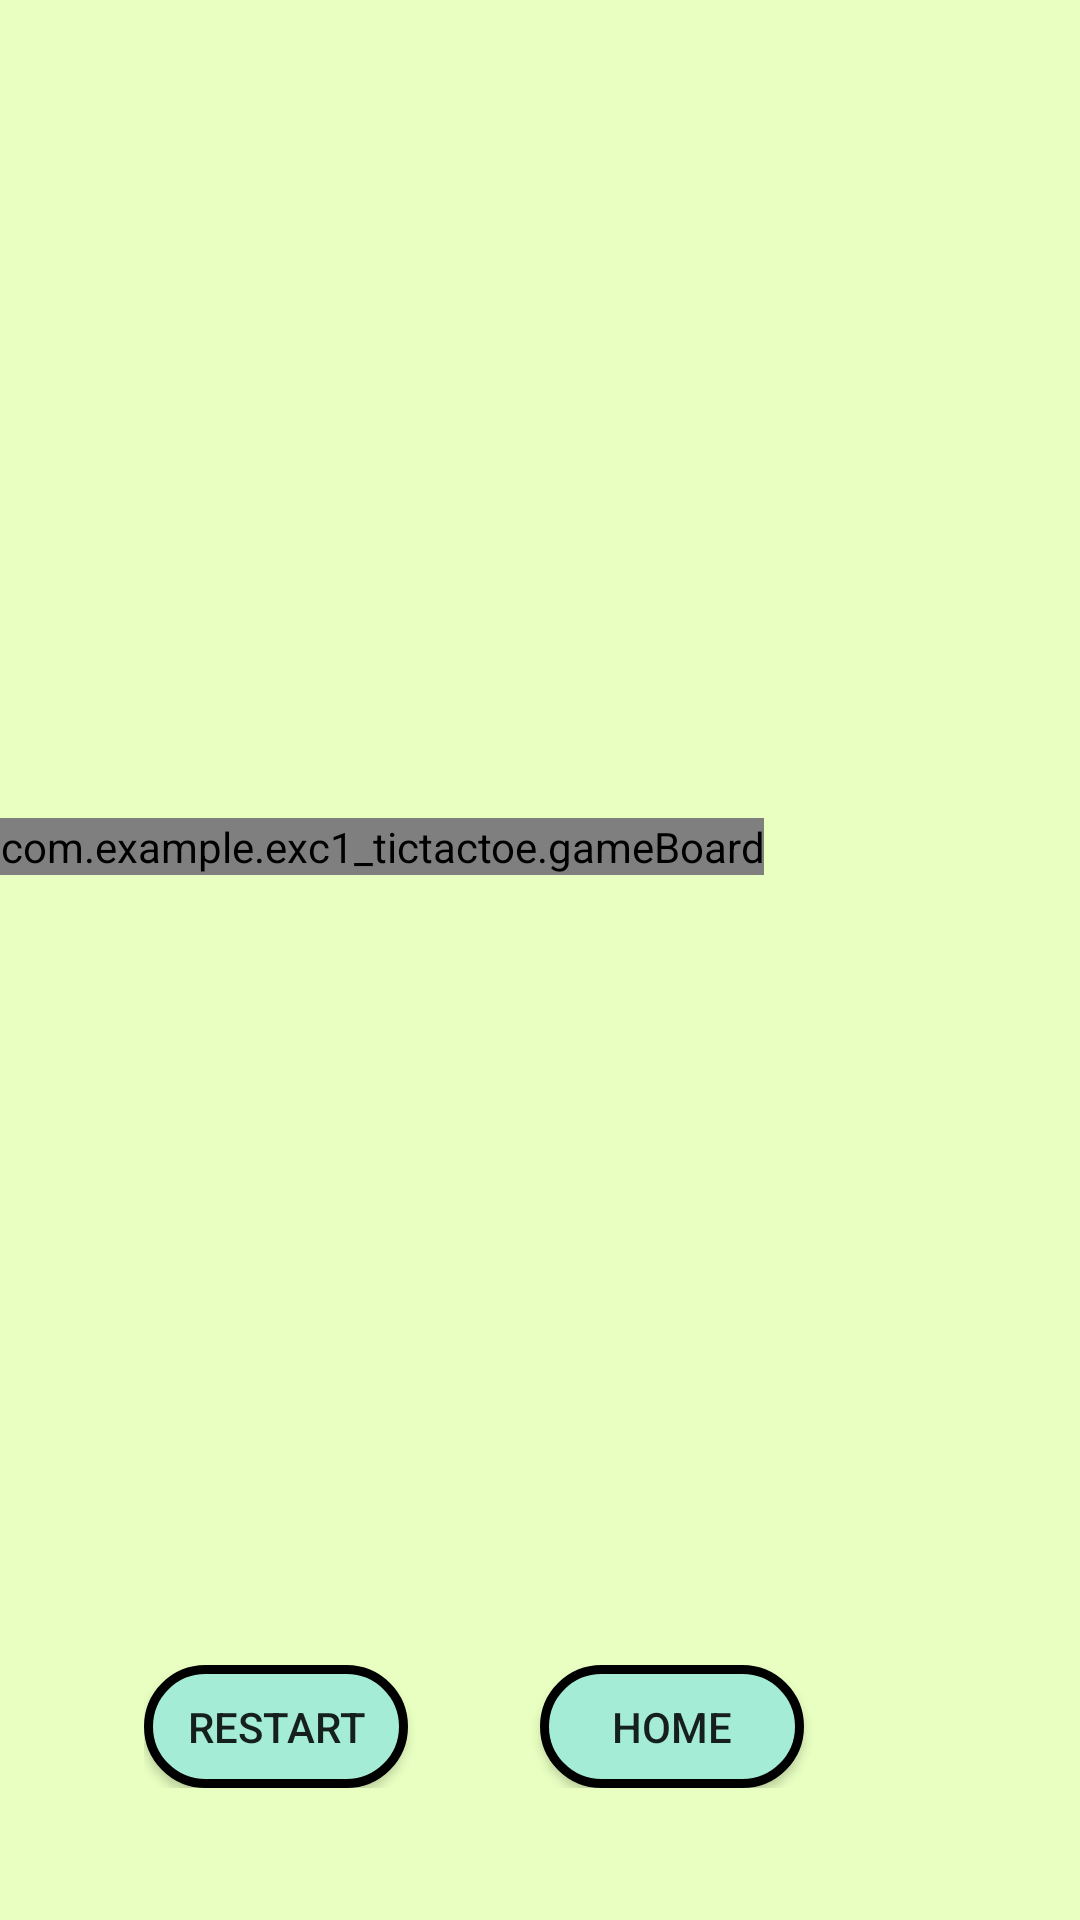

Here is an Android app screen rendered from its layout file. Give the layout XML and the strings, colors and styles it references.
<!-- AndroidManifest.xml: application theme Theme.Exc1_TicTacToe -->
<!-- res/layout/game_display.xml -->
<?xml version="1.0" encoding="utf-8"?>
<androidx.constraintlayout.widget.ConstraintLayout xmlns:android="http://schemas.android.com/apk/res/android"
    xmlns:app="http://schemas.android.com/apk/res-auto"
    xmlns:tools="http://schemas.android.com/tools"
    xmlns:custom="http://schemas.android.com/apk/res-auto"
    android:layout_width="match_parent"
    android:layout_height="match_parent"
    android:background="#E8FFC1"
    tools:context=".GameDisplay">


    <TextView
        android:id="@+id/textView2"
        android:layout_width="413dp"
        android:layout_height="75dp"
        android:layout_marginTop="24dp"
        android:textAlignment="center"
        android:textColor="#10A19D"
        android:textSize="34sp"
        app:layout_constraintEnd_toEndOf="parent"
        app:layout_constraintHorizontal_bias="1.0"
        app:layout_constraintStart_toStartOf="parent"
        app:layout_constraintTop_toTopOf="parent" />

    <androidx.constraintlayout.widget.ConstraintLayout
        android:id="@+id/constraintLayout"
        android:layout_width="264dp"
        android:layout_height="41dp"
        android:layout_marginBottom="44dp"
        app:layout_constraintBottom_toBottomOf="parent"
        app:layout_constraintEnd_toEndOf="parent"
        app:layout_constraintStart_toStartOf="parent">

        <Button
            android:id="@+id/button8"
            android:layout_width="wrap_content"
            android:layout_height="wrap_content"
            android:background="@drawable/lightblue_button"
            android:onClick="playAgainButtonClick"
            android:text="@string/playAgainButton"
            app:layout_constraintBottom_toBottomOf="parent"
            app:layout_constraintStart_toStartOf="parent"
            app:layout_constraintTop_toTopOf="parent" />

        <Button
            android:id="@+id/button9"
            android:layout_width="wrap_content"
            android:layout_height="wrap_content"
            android:background="@drawable/lightblue_button"
            android:onClick="homeButtonClick"
            android:text="@string/homeButton"
            app:layout_constraintBottom_toBottomOf="parent"
            app:layout_constraintEnd_toEndOf="parent"
            app:layout_constraintStart_toEndOf="@+id/button8"
            app:layout_constraintTop_toTopOf="parent" />
    </androidx.constraintlayout.widget.ConstraintLayout>

    <com.example.exc1_tictactoe.gameBoard
        android:id="@+id/gameBoard10"
        android:layout_width="wrap_content"
        android:layout_height="wrap_content"
        app:layout_constraintBottom_toBottomOf="parent"
        app:layout_constraintEnd_toEndOf="parent"
        app:layout_constraintHorizontal_bias="0.0"
        app:layout_constraintStart_toStartOf="parent"
        app:layout_constraintTop_toTopOf="parent"
        app:layout_constraintVertical_bias="0.439"
        custom:boardColor="#51ADCF"
        custom:XColor="#7900FF"
        custom:OColor="#FF4A4A"/>

</androidx.constraintlayout.widget.ConstraintLayout>
<!-- resources referenced by this layout -->
<resources>
  <!-- drawable lightblue_button (drawable) -->
  <?xml version="1.0" encoding="utf-8"?>
  <selector xmlns:android="http://schemas.android.com/apk/res/android">
      <item>
          <shape android:shape='rectangle'>
              <solid android:color="#A5ECD7"/>
              <corners android:radius="125dp"/>
              <stroke android:color="@color/black" android:width="3dp"/>
          </shape>
      </item>
  
  </selector>
  <string name="homeButton">Home</string>
  <string name="playAgainButton">RESTART</string>
  <style name="Theme.Exc1_TicTacToe" parent="Theme.AppCompat.Light.NoActionBar">
          
          <item name="colorPrimary">@color/purple_500</item>
          <item name="colorPrimaryVariant">@color/purple_700</item>
          <item name="colorOnPrimary">@color/white</item>
          
          <item name="colorSecondary">@color/teal_200</item>
          <item name="colorSecondaryVariant">@color/teal_700</item>
          <item name="colorOnSecondary">@color/black</item>
          
          <item name="android:statusBarColor">?attr/colorPrimaryVariant</item>
          
      </style>
  <!-- not gathered from this repository: default colours our renderer supplied (Android Studio template values) -->
  <color name="purple_500">#FF6200EE</color>
  <color name="purple_700">#FF3700B3</color>
  <color name="teal_200">#FF03DAC5</color>
  <color name="teal_700">#FF018786</color>
  <color name="black">#FF000000</color>
  <color name="white">#FFFFFFFF</color>
</resources>
